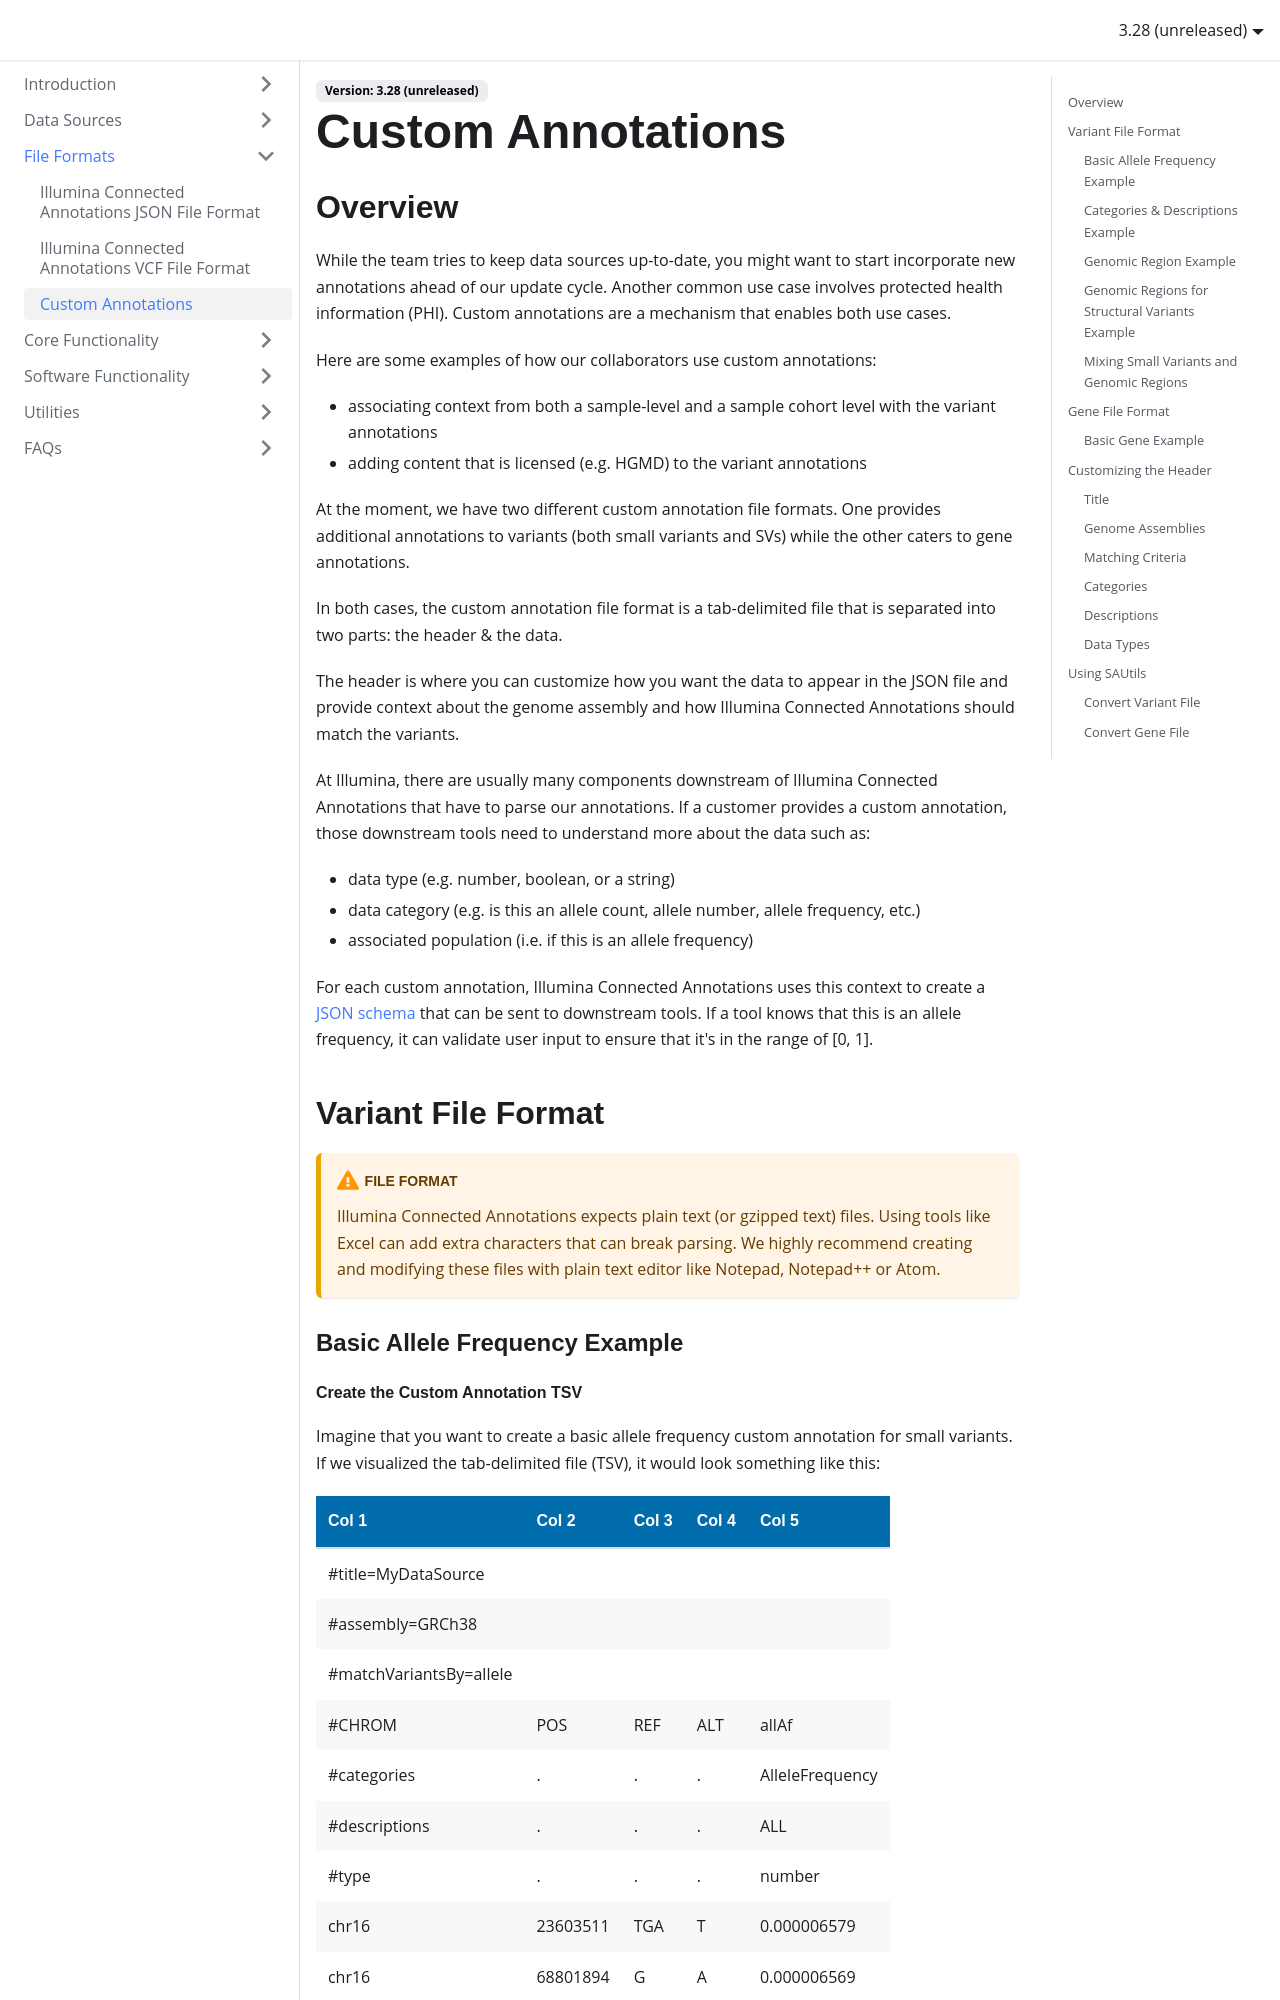

repository: Illumina/IlluminaConnectedAnnotationsDocumentation · page: file-formats/custom-annotations/index.html · generator: docusaurus

---
title: Custom Annotations
---

## Overview

While the team tries to keep data sources up-to-date, you might want to start incorporate new annotations ahead of our update cycle. Another
common use case involves protected health information (PHI). Custom annotations are a mechanism that enables both use cases.

Here are some examples of how our collaborators use custom annotations:
* associating context from both a sample-level and a sample cohort level with the variant annotations
* adding content that is licensed (e.g. HGMD) to the variant annotations

At the moment, we have two different custom annotation file formats. One provides additional annotations to variants (both small variants and SVs)
while the other caters to gene annotations.

In both cases, the custom annotation file format is a tab-delimited file that is separated into two parts: the header & the data.

The header is where you can customize how you want the data to appear in the JSON file and provide context about the genome assembly and how
Illumina Connected Annotations should match the variants.

At Illumina, there are usually many components downstream of Illumina Connected Annotations that have to parse our annotations. If a customer provides a custom
annotation, those downstream tools need to understand more about the data such as:

* data type (e.g. number, boolean, or a string)
* data category (e.g. is this an allele count, allele number, allele frequency, etc.)
* associated population (i.e. if this is an allele frequency)

For each custom annotation, Illumina Connected Annotations uses this context to create a [JSON schema](https://json-schema.org/) that can be sent to downstream tools. If
a tool knows that this is an allele frequency, it can validate user input to ensure that it's in the range of [0, 1].

## Variant File Format

:::caution File Format
Illumina Connected Annotations expects plain text (or gzipped text) files. Using tools like Excel can add extra characters that can break parsing. We highly recommend creating and modifying these files with plain text editor like Notepad, Notepad++ or Atom.
:::

### Basic Allele Frequency Example
